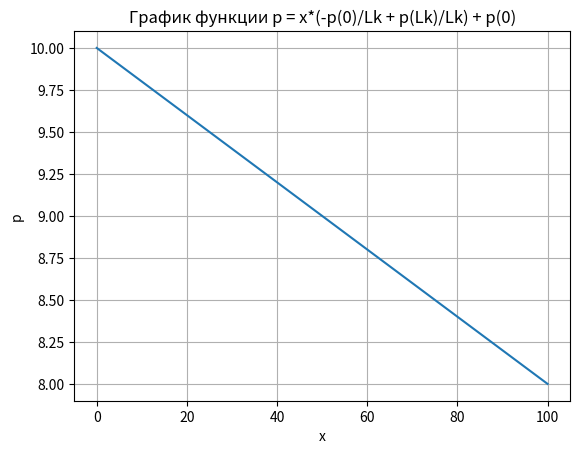

Recreate this plot in Python.
import sympy as sp
import numpy as np
from scipy import sparse
from scipy.sparse.linalg import spsolve
import matplotlib.pyplot as plt
from sympy import sympify

x = sp.Symbol('x')
p = sp.Function('p')
C1, C2, Lk = sp.symbols('C1 C2 Lk')
eq = sp.Eq(p(x).diff(x, x), 0)
solution = sp.dsolve(eq, p(x))
print(solution)
constants = sp.solve([solution.subs(x, 0), solution.subs(x, 100)], (C1, C2))
# constants = sp.solve([solution.subs({x: xk}, {p: pk}), solution.subs({x: xg}, {p: pg})], (C1, C2))
print(constants)
final_solution = solution.subs(constants)
print(final_solution)
Pk = 10
Pg = 8
L = 100
values = []
for i in range(101):
    final_solution_2 = final_solution.subs([(p(0), Pk), (p(100), Pg), (x, i)])
    value = final_solution_2.rhs
    values.append(value)
x_values = range(101)
plt.plot(x_values, values)
plt.xlabel('x')
plt.ylabel('p')
plt.title('График функции p = x*(-p(0)/Lk + p(Lk)/Lk) + p(0)')
plt.grid(True)
plt.show()
